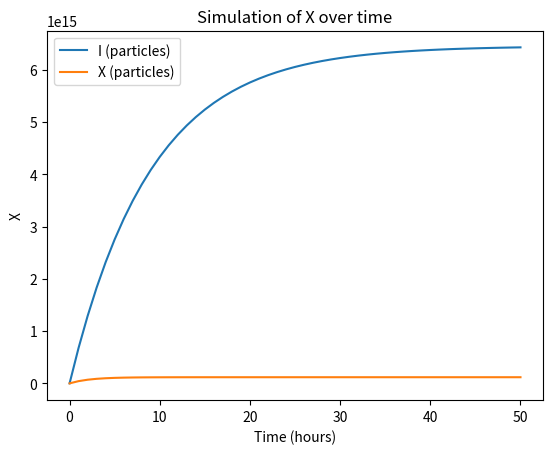

Generate this figure with matplotlib:
#hard coded maphys things bb 

import matplotlib.pyplot as plt
import numpy as np

# Constants
gamma_i = 0.064
gamma_x = 0.004
lambda_i = 2.926e-5
lambda_x = 2.0996e-5
sigma_i = 7e-24
sigma_x = 2.65e-18
maj_sigma_f = 0.0984
maj_sigma_u = 0.1355
psi_de_t = 3e13
end_time = 178200  # seconds

def maj_sigma_x(sigma_x, grandX):
    return sigma_x * grandX

# Euler Method
def euler(derivative, t0, y0, t_end, dt):
    t = t0
    y = y0
    times = [t]
    values = [y]
    while t < t_end:
        y = y + dt * derivative(t, y)
        t += dt
        times.append(t)
        values.append(y)
    return np.array(times), np.array(values)

# Differential Equations
def dérivé_I(t, I):
    return gamma_i * maj_sigma_f * psi_de_t - lambda_i * I - sigma_i * I * psi_de_t

def dérivé_grandX(t, grandX):
    return gamma_x * maj_sigma_f * psi_de_t - lambda_x * grandX - sigma_x * grandX * psi_de_t

# Simulations
def run_simuI():
    t0 = 0
    I0 = 0  # Initial condition for I
    dt = 3600  # Time step in seconds
    times, I = euler(dérivé_I, t0, I0, end_time, dt)
    return times, I

def run_simugrandX():
    t0 = 0
    X0 = 0  # Initial condition for X
    dt = 3600  # Time step in seconds
    times, X = euler(dérivé_grandX, t0, X0, end_time, dt)
    return times, X

# Plotting Functions
def plot_simuI(times, Is):
    plt.plot(times / 3600, Is, label="I (particles)")
    plt.xlabel("Time (hours)")
    plt.ylabel("I")
    plt.title("Simulation of I over time")
    plt.legend()
    plt.grid()
    plt.show()

def plot_simugrandX(times, Xs):
    plt.plot(times / 3600, Xs, label="X (particles)")
    plt.xlabel("Time (hours)")
    plt.ylabel("X")
    plt.title("Simulation of X over time")
    plt.legend()
    plt.grid()
    plt.show()

if __name__ == "__main__":
    times_I, Is = run_simuI()
    times_X, Xs = run_simugrandX()
    plot_simuI(times_I, Is)
    plot_simugrandX(times_X, Xs)
